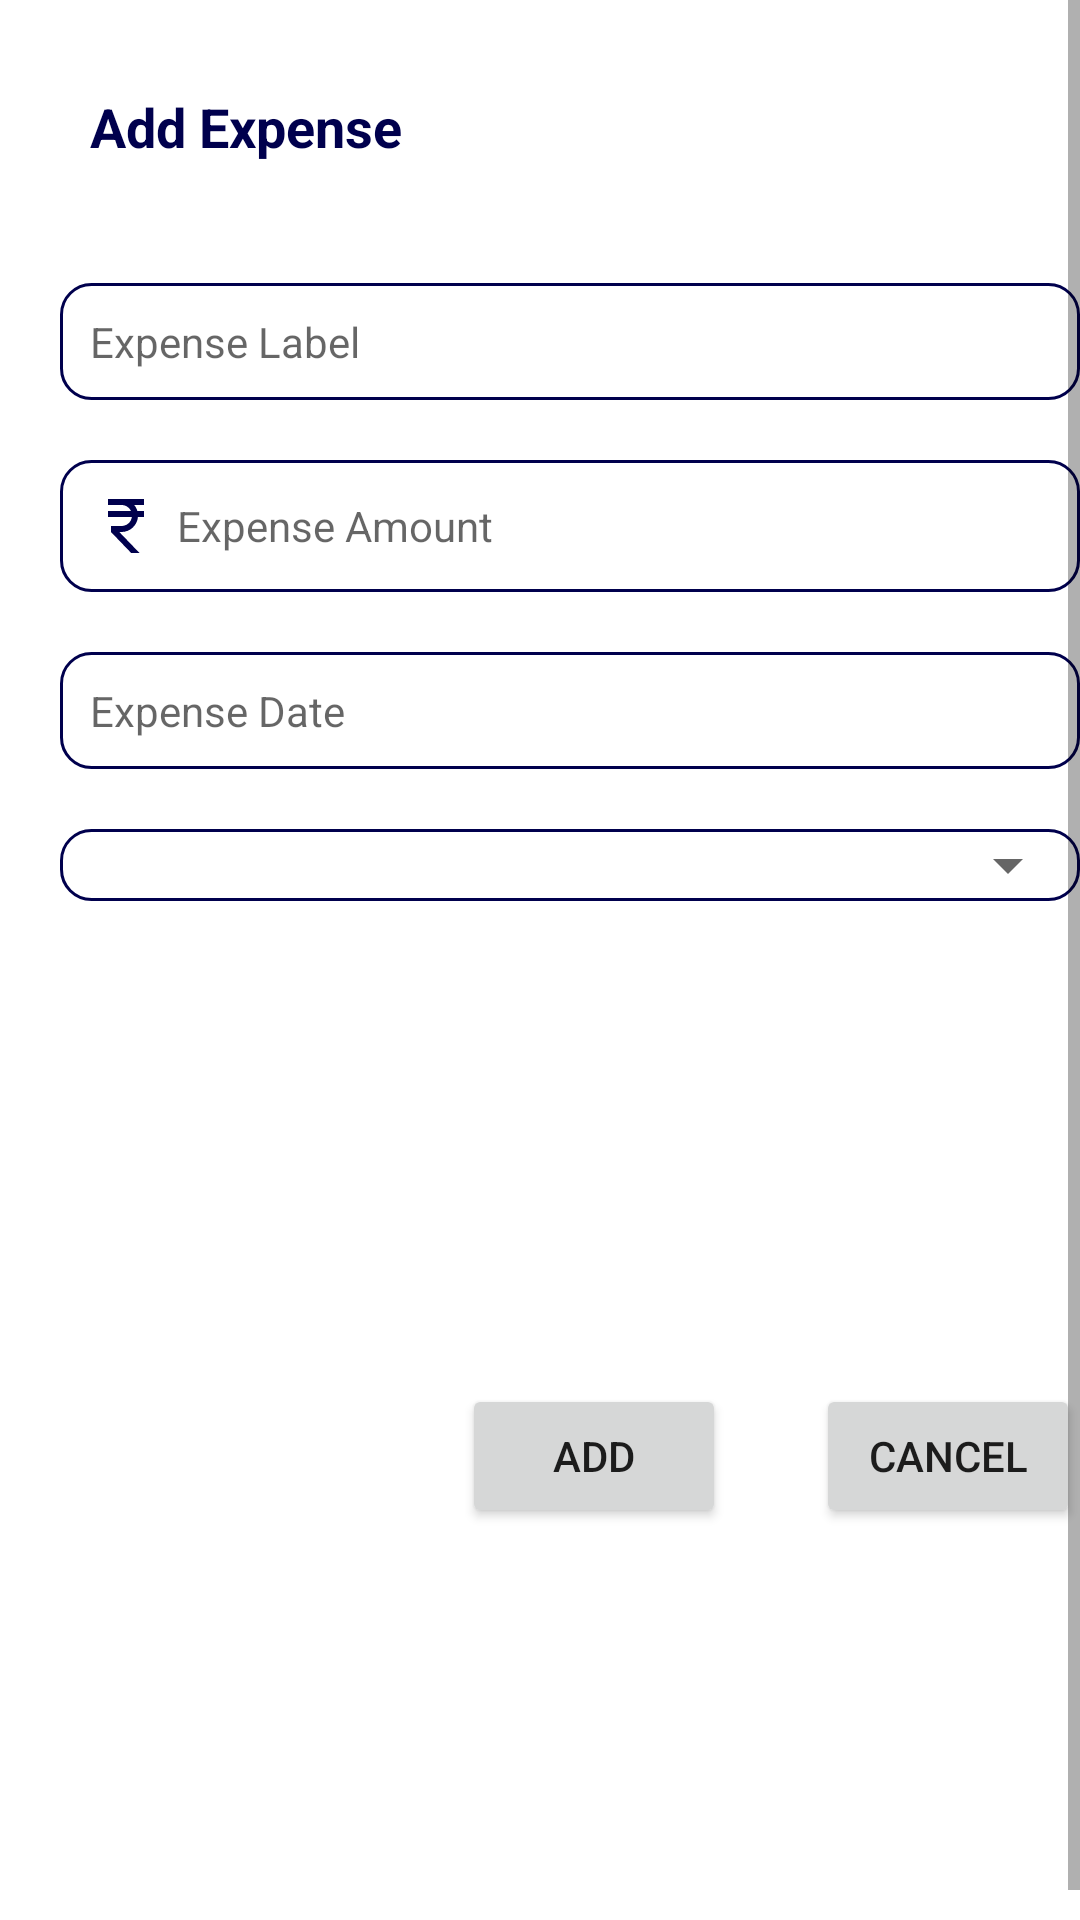

This screen was rendered from an Android layout file. Write that file and the resources it references.
<!-- AndroidManifest.xml: application theme Theme.ExpenseTracker -->
<!-- res/layout/bottom_sheet_add_expense.xml -->
<?xml version="1.0" encoding="utf-8"?>
<ScrollView xmlns:android="http://schemas.android.com/apk/res/android"
    android:layout_width="match_parent"
    android:layout_height="wrap_content"
    android:fillViewport="true"
    xmlns:app="http://schemas.android.com/apk/res-auto">

    <androidx.constraintlayout.widget.ConstraintLayout xmlns:android="http://schemas.android.com/apk/res/android"
        android:layout_width="match_parent"
        android:layout_height="wrap_content"
        android:layout_margin="10dp"
        android:nestedScrollingEnabled="true"
        android:padding="10dp">

        <TextView
            android:id="@+id/txt_add_expense"
            android:layout_width="match_parent"
            android:layout_height="wrap_content"
            android:text="@string/add_expense"
            android:textStyle="bold"
            android:textSize="18sp"
            android:textColor="@color/colorPrimaryDark"
            android:padding="10dp"
            app:layout_constraintStart_toStartOf="parent"
            app:layout_constraintTop_toTopOf="parent"
            />

        <EditText
            android:layout_marginTop="30dp"
            android:id="@+id/ed_expense_name"
            android:layout_width="match_parent"
            android:layout_height="wrap_content"
            android:background="@drawable/rounded_shape"
            app:layout_constraintStart_toStartOf="parent"
            app:layout_constraintTop_toBottomOf="@id/txt_add_expense"
            android:hint="@string/expense_label"
            android:padding="10dp"
            android:textSize="14sp"
            android:importantForAutofill="no"
            android:inputType="text" />


        <EditText
            android:id="@+id/ed_amount"
            android:layout_marginTop="20dp"
            android:layout_width="match_parent"
            android:layout_height="wrap_content"
            android:background="@drawable/rounded_shape"
            app:layout_constraintStart_toStartOf="parent"
            app:layout_constraintTop_toBottomOf="@id/ed_expense_name"
            android:hint="@string/expense_amount"
            android:drawablePadding="5dp"
            android:drawableStart="@drawable/ic_rupee"
            android:padding="10dp"
            android:inputType="number"
            android:textSize="14sp"
            android:importantForAutofill="no" />


        <EditText
            android:id="@+id/ed_date"
            android:layout_marginTop="20dp"
            android:layout_width="match_parent"
            android:layout_height="wrap_content"
            android:background="@drawable/rounded_shape"
            app:layout_constraintStart_toStartOf="parent"
            app:layout_constraintTop_toBottomOf="@id/ed_amount"
            android:hint="@string/expense_date"
            android:padding="10dp"
            android:textSize="14sp"
            android:focusable="false"
            android:focusableInTouchMode="false"
            android:importantForAutofill="no" />


        <LinearLayout
            android:orientation="vertical"
            android:id="@+id/linear_category"
            android:background="@drawable/rounded_shape"
            app:layout_constraintStart_toStartOf="parent"
            app:layout_constraintTop_toBottomOf="@id/ed_date"
            android:layout_width="match_parent"
            android:layout_marginTop="20dp"
            android:layout_height="wrap_content">

            <Spinner
                android:id="@+id/spinner_category"
                android:layout_width="match_parent"
                android:layout_height="match_parent"
                android:textSize="14sp"
                />

            <TextView
                android:visibility="gone"
                android:id="@+id/txt_category"
                android:layout_width="match_parent"
                android:layout_height="wrap_content"
                app:layout_constraintStart_toStartOf="parent"
                app:layout_constraintTop_toBottomOf="@id/ed_amount"
                android:hint="@string/category"
                android:padding="10dp"
                android:textSize="14sp"
                android:enabled="false"
                />



        </LinearLayout>



        <Button
            android:id="@+id/btn_add"
            android:layout_width="wrap_content"
            android:layout_height="wrap_content"
            app:layout_constraintEnd_toStartOf="@id/btn_cancel"
            app:layout_constraintTop_toBottomOf="@id/linear_category"
            app:layout_constraintBottom_toBottomOf="parent"
            android:text="@string/add"
            android:layout_marginTop="30dp"
            android:layout_marginEnd="30dp" />

        <Button
            android:layout_marginTop="30dp"
            android:id="@+id/btn_cancel"
            android:layout_width="wrap_content"
            android:layout_height="wrap_content"
            app:layout_constraintTop_toBottomOf="@id/linear_category"
            app:layout_constraintBottom_toBottomOf="parent"
            app:layout_constraintEnd_toEndOf="parent"
            android:text="@string/cancel"
            />

    </androidx.constraintlayout.widget.ConstraintLayout>


</ScrollView>
<!-- resources referenced by this layout -->
<resources>
  <color name="colorPrimaryDark">#00004d</color>
  <!-- drawable ic_rupee (drawable) -->
  <vector xmlns:android="http://schemas.android.com/apk/res/android"
      android:width="24dp"
      android:height="24dp"
      android:viewportWidth="24"
      android:viewportHeight="24"
      android:tint="@color/colorPrimaryDark">
    <path
        android:fillColor="@android:color/white"
        android:pathData="M13.66,7C13.1,5.82 11.9,5 10.5,5L6,5V3h12v2l-3.26,0c0.48,0.58 0.84,1.26 1.05,2L18,7v2l-2.02,0c-0.25,2.8 -2.61,5 -5.48,5H9.77l6.73,7h-2.77L7,14v-2h3.5c1.76,0 3.22,-1.3 3.46,-3L6,9V7L13.66,7z"/>
  </vector>
  <!-- drawable rounded_shape (drawable) -->
  <?xml version="1.0" encoding="utf-8"?>
  <shape xmlns:android="http://schemas.android.com/apk/res/android"
      android:shape="rectangle"
      android:padding="10dp">
  
      <solid android:color="#FFFFFF" />
      <stroke android:color="@color/colorPrimaryDark" android:width="1dp"/>
      <corners android:radius="10dp"/>
  </shape>
  <string name="add">ADD</string>
  <string name="add_expense">Add Expense</string>
  <string name="cancel">CANCEL</string>
  <string name="category">Category</string>
  <string name="expense_amount">Expense Amount</string>
  <string name="expense_date">Expense Date</string>
  <string name="expense_label">Expense Label</string>
  <style name="Theme.ExpenseTracker" parent="Theme.MaterialComponents.DayNight.NoActionBar">
          
          <item name="colorPrimary">@color/colorPrimary</item>
          <item name="colorPrimaryVariant">@color/colorPrimaryDark</item>
          <item name="colorOnPrimary">@color/white</item>
          
          <item name="colorSecondary">@color/teal_200</item>
          <item name="colorSecondaryVariant">@color/teal_700</item>
          <item name="colorOnSecondary">@color/black</item>
          
          <item name="android:statusBarColor" tools:targetApi="l">?attr/colorPrimaryVariant</item>
          
      </style>
  <color name="colorPrimary">#000080</color>
  <color name="white">#FFFFFFFF</color>
  <color name="teal_200">#00004d</color>
  <color name="teal_700">#00004d</color>
  <color name="black">#FF000000</color>
</resources>
